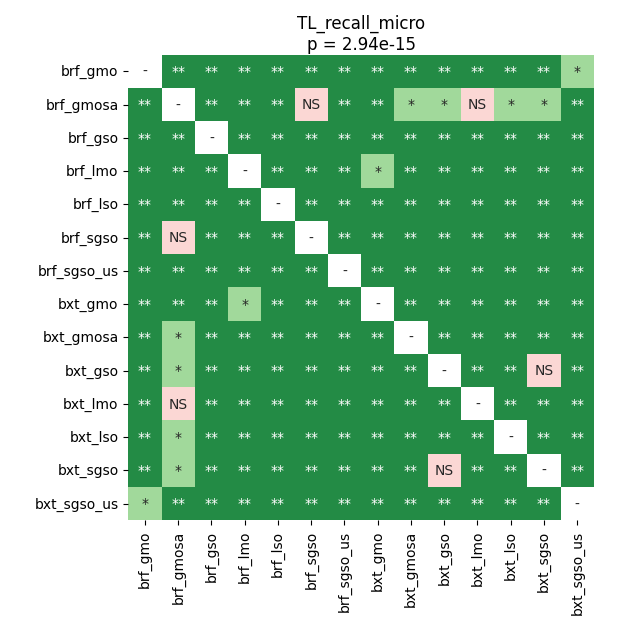

Source data for this figure (header and first rows):
	brf_gmo	brf_gmosa	brf_gso	brf_lmo	brf_lso	brf_sgso	brf_sgso_us	bxt_gmo	bxt_gmosa	bxt_gso	bxt_lmo	bxt_lso	bxt_sgso	bxt_sgso_us
brf_gmo	1.0	0.00867	0.00867	0.00867	0.00867	0.00867	0.00867	0.00867	0.00867	0.00867	0.00867	0.00867	0.00867	0.01693
brf_gmosa	0.00867	1.0	0.00867	0.00867	0.00867	0.2528	0.00867	0.00867	0.01693	0.02424	0.2122	0.01851	0.02424	0.00867
brf_gso	0.00867	0.00867	1.0	0.00867	0.00867	0.00867	0.00867	0.00867	0.00867	0.00867	0.00867	0.00867	0.00867	0.00867
brf_lmo	0.00867	0.00867	0.00867	1.0	0.00867	0.00867	0.00867	0.02424	0.00867	0.00867	0.00867	0.00867	0.00867	0.00867
brf_lso	0.00867	0.00867	0.00867	0.00867	1.0	0.00867	0.00867	0.00867	0.00867	0.00867	0.00867	0.00867	0.00867	0.00867
brf_sgso	0.00867	0.2528	0.00867	0.00867	0.00867	1.0	0.00867	0.00867	0.00867	0.00867	0.00867	0.00867	0.00867	0.00867
brf_sgso_us	0.00867	0.00867	0.00867	0.00867	0.00867	0.00867	1.0	0.00867	0.00867	0.00867	0.00867	0.00867	0.00867	0.00867
bxt_gmo	0.00867	0.00867	0.00867	0.02424	0.00867	0.00867	0.00867	1.0	0.00867	0.00867	0.00867	0.00867	0.00867	0.00867
bxt_gmosa	0.00867	0.01693	0.00867	0.00867	0.00867	0.00867	0.00867	0.00867	1.0	0.00867	0.00867	0.00867	0.00867	0.00867
bxt_gso	0.00867	0.02424	0.00867	0.00867	0.00867	0.00867	0.00867	0.00867	0.00867	1.0	0.00867	0.00867	1.0	0.00867
bxt_lmo	0.00867	0.2122	0.00867	0.00867	0.00867	0.00867	0.00867	0.00867	0.00867	0.00867	1.0	0.00867	0.00867	0.00867
bxt_lso	0.00867	0.01851	0.00867	0.00867	0.00867	0.00867	0.00867	0.00867	0.00867	0.00867	0.00867	1.0	0.00867	0.00867
bxt_sgso	0.00867	0.02424	0.00867	0.00867	0.00867	0.00867	0.00867	0.00867	0.00867	1.0	0.00867	0.00867	1.0	0.00867
bxt_sgso_us	0.01693	0.00867	0.00867	0.00867	0.00867	0.00867	0.00867	0.00867	0.00867	0.00867	0.00867	0.00867	0.00867	1.0
